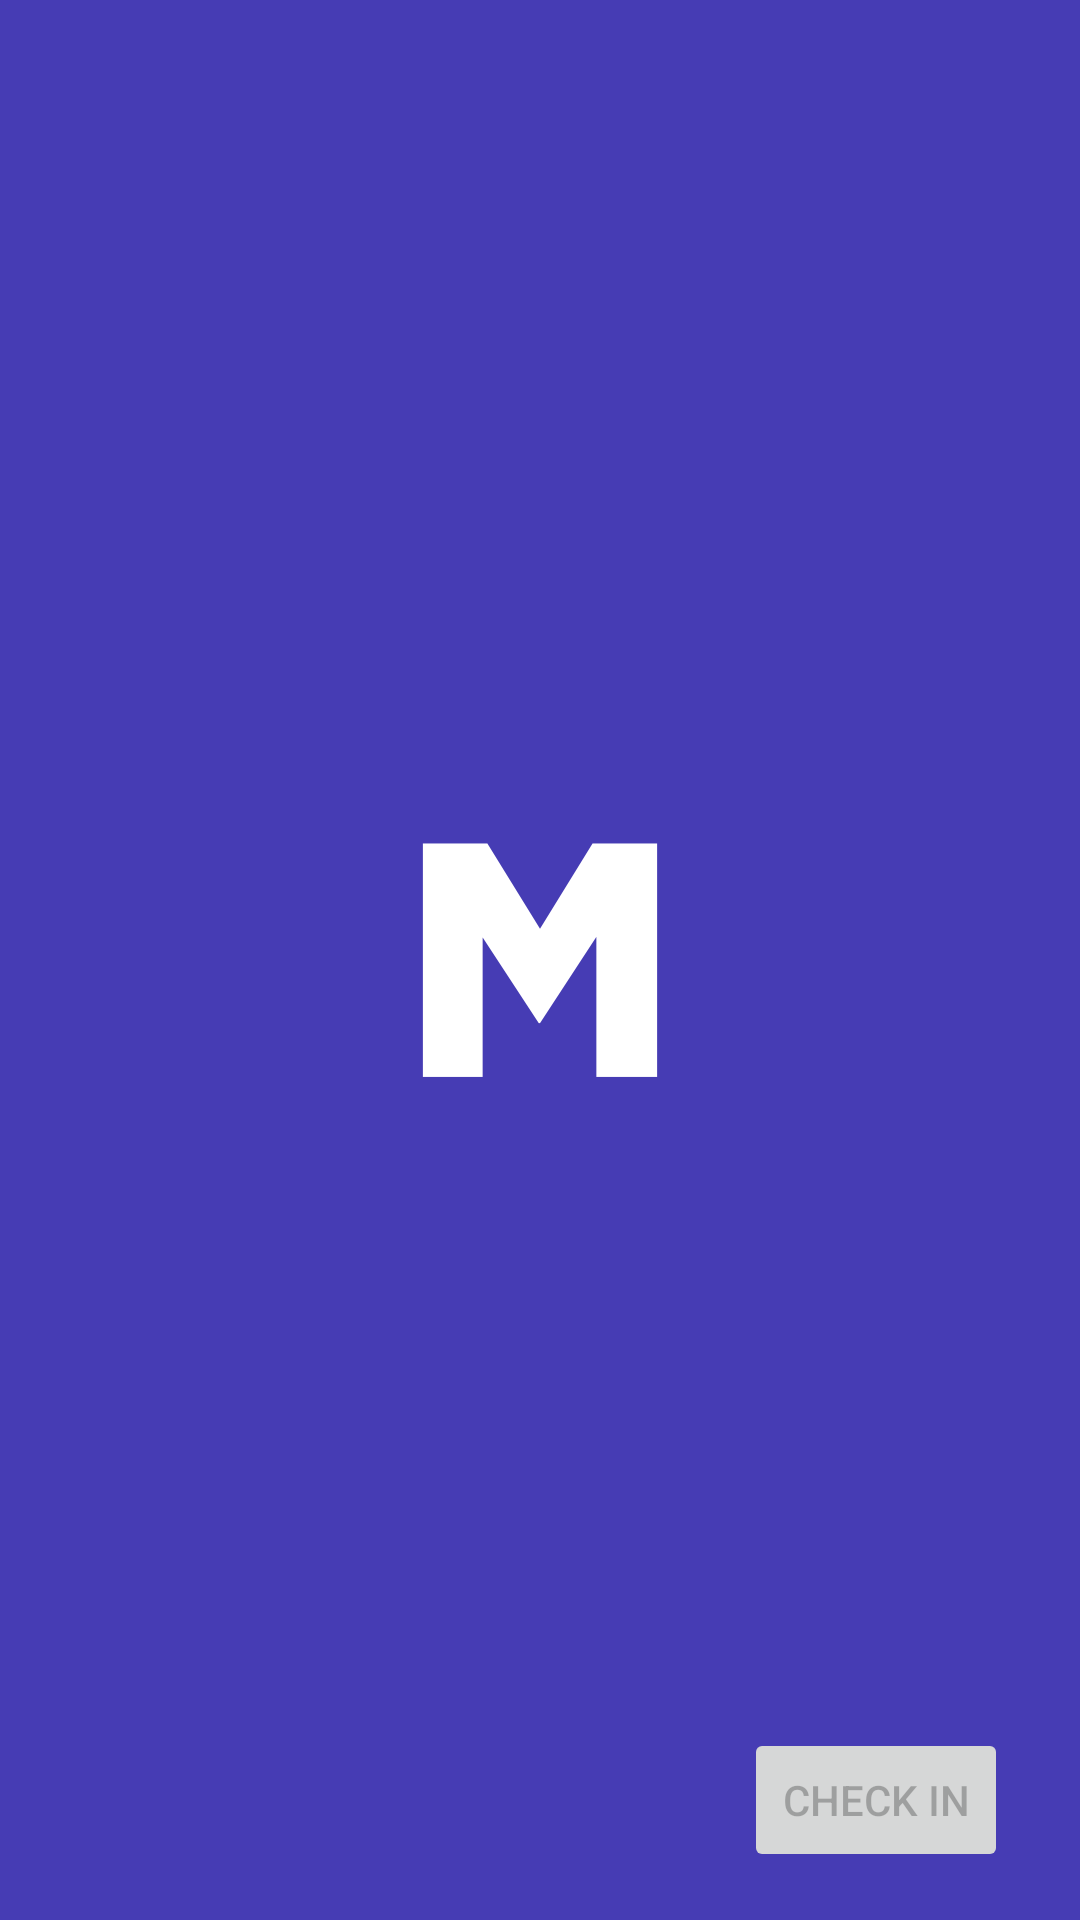

Here is an Android app screen rendered from its layout file. Give the layout XML and the strings, colors and styles it references.
<!-- AndroidManifest.xml: application theme MasonKiosk.Launcher -->
<!-- res/layout/identity_fragment.xml -->
<?xml version="1.0" encoding="utf-8"?>
<androidx.constraintlayout.widget.ConstraintLayout xmlns:android="http://schemas.android.com/apk/res/android"
    xmlns:app="http://schemas.android.com/apk/res-auto"
    xmlns:tools="http://schemas.android.com/tools"
    android:id="@+id/root"
    android:layout_width="match_parent"
    android:layout_height="match_parent"
    android:importantForAutofill="no"
    tools:context=".HomeActivity">

    <FrameLayout
        android:id="@+id/logo_container"
        android:layout_width="0dp"
        android:layout_height="0dp"
        android:layout_marginTop="@dimen/spacing_xlarge"
        android:layout_marginBottom="@dimen/spacing_large"
        app:layout_constraintBottom_toTopOf="@id/fields"
        app:layout_constraintEnd_toEndOf="parent"
        app:layout_constraintHeight_max="wrap"
        app:layout_constraintHeight_percent=".33"
        app:layout_constraintStart_toStartOf="parent"
        app:layout_constraintTop_toTopOf="parent"
        app:layout_constraintVertical_bias="0"
        app:layout_constraintWidth_max="wrap"
        app:layout_constraintWidth_percent=".67">

        <ImageView
            android:id="@+id/logo"
            android:layout_width="wrap_content"
            android:layout_height="wrap_content"
            android:layout_gravity="center"
            tools:src="@tools:sample/avatars" />

    </FrameLayout>

    <androidx.recyclerview.widget.RecyclerView
        android:id="@+id/fields"
        android:layout_width="0dp"
        android:layout_height="0dp"
        android:layout_margin="@dimen/spacing_normal"
        android:clipToPadding="false"
        android:paddingBottom="@dimen/spacing_large"
        android:scrollbarStyle="outsideOverlay"
        app:layoutManager="LinearLayoutManager"
        app:layout_constraintBottom_toTopOf="@id/next"
        app:layout_constraintEnd_toEndOf="parent"
        app:layout_constraintStart_toStartOf="parent"
        app:layout_constraintTop_toBottomOf="@id/logo_container"
        app:layout_constraintVertical_bias=".16"
        app:layout_constraintWidth_max="500dp"
        tools:listitem="@layout/host_finder_fragment_item" />

    <Button
        android:id="@+id/next"
        android:layout_width="wrap_content"
        android:layout_height="wrap_content"
        android:layout_margin="@dimen/spacing_large"
        android:enabled="false"
        android:text="@string/kiosk_checkin_identity_continue_button_title"
        app:layout_constraintBottom_toBottomOf="parent"
        app:layout_constraintEnd_toEndOf="@id/fields" />

</androidx.constraintlayout.widget.ConstraintLayout>
<!-- res/layout/host_finder_fragment_item.xml (included above) -->
<?xml version="1.0" encoding="utf-8"?>
<LinearLayout xmlns:android="http://schemas.android.com/apk/res/android"
    xmlns:tools="http://schemas.android.com/tools"
    android:layout_width="match_parent"
    android:layout_height="wrap_content"
    android:orientation="horizontal"
    android:paddingTop="@dimen/spacing_small"
    android:paddingBottom="@dimen/spacing_small">

    <ImageView
        android:id="@+id/profile"
        android:layout_width="56dp"
        android:layout_height="56dp"
        tools:src="@tools:sample/avatars" />

    <TextView
        android:id="@+id/name"
        android:layout_width="match_parent"
        android:layout_height="wrap_content"
        android:layout_gravity="center_vertical"
        android:layout_marginStart="@dimen/spacing_normal"
        android:textAppearance="?attr/textAppearanceBody1"
        android:textStyle="bold"
        tools:text="@tools:sample/full_names" />

</LinearLayout>
<!-- resources referenced by this layout -->
<resources>
  <dimen name="spacing_large">16dp</dimen>
  <dimen name="spacing_normal">8dp</dimen>
  <dimen name="spacing_small">4dp</dimen>
  <dimen name="spacing_xlarge">32dp</dimen>
  <string name="kiosk_checkin_identity_continue_button_title">Check in</string>
  <style name="MasonKiosk.Launcher">
          <item name="android:windowBackground">@drawable/launch_screen</item>
      </style>
  <!-- drawable launch_screen (drawable) -->
  <?xml version="1.0" encoding="utf-8"?>
  <layer-list xmlns:android="http://schemas.android.com/apk/res/android"
      android:opacity="opaque">
  
      <item android:drawable="@color/ic_launcher_background" />
  
      <item>
          <bitmap
              android:gravity="center"
              android:src="@drawable/ic_logo" />
      </item>
  
  </layer-list>
  <color name="ic_launcher_background">@color/colorPrimary</color>
  <!-- drawable ic_logo: png bitmap (drawable-hdpi, 2120 bytes) -->
  <color name="colorPrimary">#463CB4</color>
</resources>
